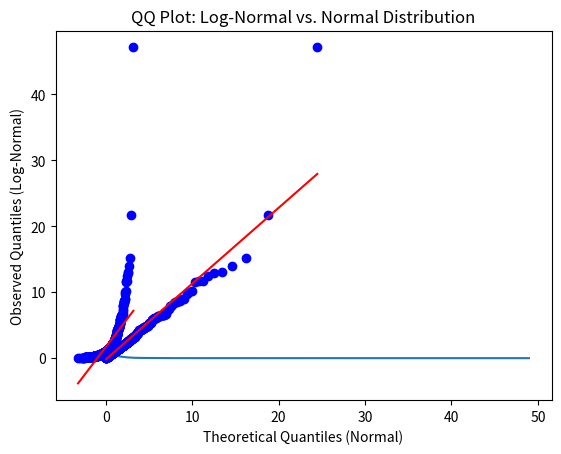

The script that saved this image:
# -*- coding: utf-8 -*-
"""
Created on Wed Feb 21 11:37:44 2024

[redacted]

create a log normal distribution , it looks like a normal. use qq plot to acertain its not a normal
"""
import numpy as np
import matplotlib.pyplot as plt
from scipy.stats import probplot, lognorm, norm

# Generate example data from a log-normal distribution
np.random.seed(42)
data_lognormal = np.random.lognormal(mean=0, sigma=1, size=1000)

import seaborn as sns
sns.kdeplot(data_lognormal)

# Create a QQ plot comparing against a normal distribution
probplot(data_lognormal, dist='norm', plot=plt)
plt.title('QQ Plot: Log-Normal vs. Normal Distribution')
plt.xlabel('Theoretical Quantiles (Normal)')
plt.ylabel('Observed Quantiles (Log-Normal)')
plt.show()

# Create a QQ plot comparing against a lognormal distribution
probplot(data_lognormal, dist='lognorm',sparams=(1,), plot=plt)
plt.title('QQ Plot: Log-Normal vs. Normal Distribution')
plt.xlabel('Theoretical Quantiles (Normal)')
plt.ylabel('Observed Quantiles (Log-Normal)')
plt.show()

